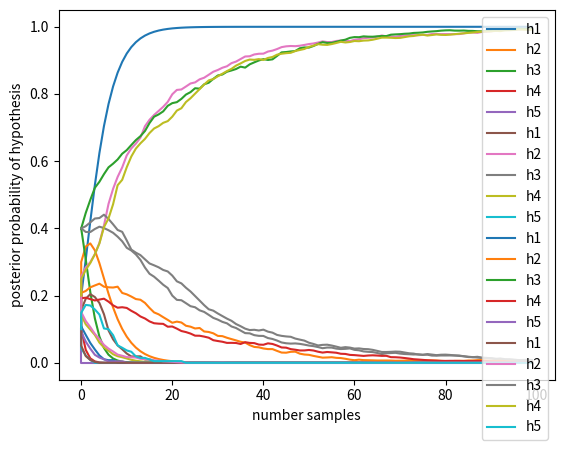

This figure's Python source:
import matplotlib.pyplot as plt
import pandas as pd
import random
import numpy as np

# hypothesis class so I can treat each hypothesis as an object
class Hypothesis:
	def __init__(self, cherry, lime, prior):
		self.cherry = cherry
		self.lime = lime
		self.prior = prior

# returns the probability that the next candy is cherry or lime
def next_candy_multiplication_cherry(h1, h2, h3, h4, h5):
    return (h1.cherry * h1.prior) + (h2.cherry * h2.prior) + (h3.cherry * h3.prior) + (h4.cherry * h4.prior) + (h5.cherry * h5.prior)

def next_candy_multiplication_lime(h1, h2, h3, h4, h5):
    return (h1.lime * h1.prior) + (h2.lime * h2.prior) + (h3.lime * h3.prior) + (h4.lime * h4.prior) + (h5.lime * h5.prior)

# the
threshold = [100, 75, 50, 25]
for i in range(4):
  running_average_y1 = [.1]
  running_average_y2 = [.2]
  running_average_y3 = [.4]
  running_average_y4 = [.2]
  running_average_y5 = [.1]
  for m in range(100):
    running_average_y1.append(0)
    running_average_y2.append(0)
    running_average_y3.append(0)
    running_average_y4.append(0)
    running_average_y5.append(0)

  for j in range(200):
    h1 = Hypothesis(1, 0, .1)
    h2 = Hypothesis(.75, .25, .2)
    h3 = Hypothesis(.5, .5, .4)
    h4 = Hypothesis(.25, .75, .2)
    h5 = Hypothesis(0, 1, .1)

    x = [0]
    y_1 = [.1]
    y_2 = [.2]
    y_3 = [.4]
    y_4 = [.2]
    y_5 = [.1]
    next_cherry = [.5]
    next_lime = [.5]
    for number in range(100):
      x.append(number)
    lime = 0
    cherry = 0

    candy_list = []
    for number in range(100):
      next_candy_cherry = next_candy_multiplication_cherry(h1, h2, h3, h4, h5)
      next_candy_lime = next_candy_multiplication_lime(h1, h2, h3, h4, h5)
      random_int = random.randint(1,100)
      if (random_int <= threshold[i]):
        candy_list.append('c')
      else:
        candy_list.append('l')

      if (candy_list[number] == 'c'):
        h1.prior = (h1.cherry * h1.prior) / next_candy_cherry
        h2.prior = (h2.cherry * h2.prior) / next_candy_cherry
        h3.prior = (h3.cherry * h3.prior) / next_candy_cherry
        h4.prior = (h4.cherry * h4.prior) / next_candy_cherry
        h5.prior = (h5.cherry * h5.prior) / next_candy_cherry

      else:
        h1.prior = (h1.lime * h1.prior) / next_candy_lime
        h2.prior = (h2.lime * h2.prior) / next_candy_lime
        h3.prior = (h3.lime * h3.prior) / next_candy_lime
        h4.prior = (h4.lime * h4.prior) / next_candy_lime
        h5.prior = (h5.lime * h5.prior) / next_candy_lime

      next_candy_cherry = next_candy_multiplication_cherry(h1, h2, h3, h4, h5)
      next_candy_lime = next_candy_multiplication_lime(h1, h2, h3, h4, h5)
      y_1.append(h1.prior)
      y_2.append(h2.prior)
      y_3.append(h3.prior)
      y_4.append(h4.prior)
      y_5.append(h5.prior)
      running_average_y1[number+1] = running_average_y1[number+1] + h1.prior
      running_average_y2[number+1] = running_average_y2[number+1] + h2.prior
      running_average_y3[number+1] = running_average_y3[number+1] + h3.prior
      running_average_y4[number+1] = running_average_y4[number+1] + h4.prior
      running_average_y5[number+1] = running_average_y5[number+1] + h5.prior
      next_cherry.append(next_candy_cherry)
      next_lime.append(next_candy_lime)

  for k in range(100):
    running_average_y1[k+1] = running_average_y1[k+1] / 200
    running_average_y2[k+1] = running_average_y2[k+1] / 200
    running_average_y3[k+1] = running_average_y3[k+1] / 200
    running_average_y4[k+1] = running_average_y4[k+1] / 200
    running_average_y5[k+1] = running_average_y5[k+1] / 200


  plt.plot(x, running_average_y1, label='h1')
  plt.plot(x, running_average_y2, label='h2')
  plt.plot(x, running_average_y3, label='h3')
  plt.plot(x, running_average_y4, label='h4')
  plt.plot(x, running_average_y5, label='h5')


  plt.xlabel('number samples')
  plt.ylabel('posterior probability of hypothesis')


  plt.legend()

  plt.show()
